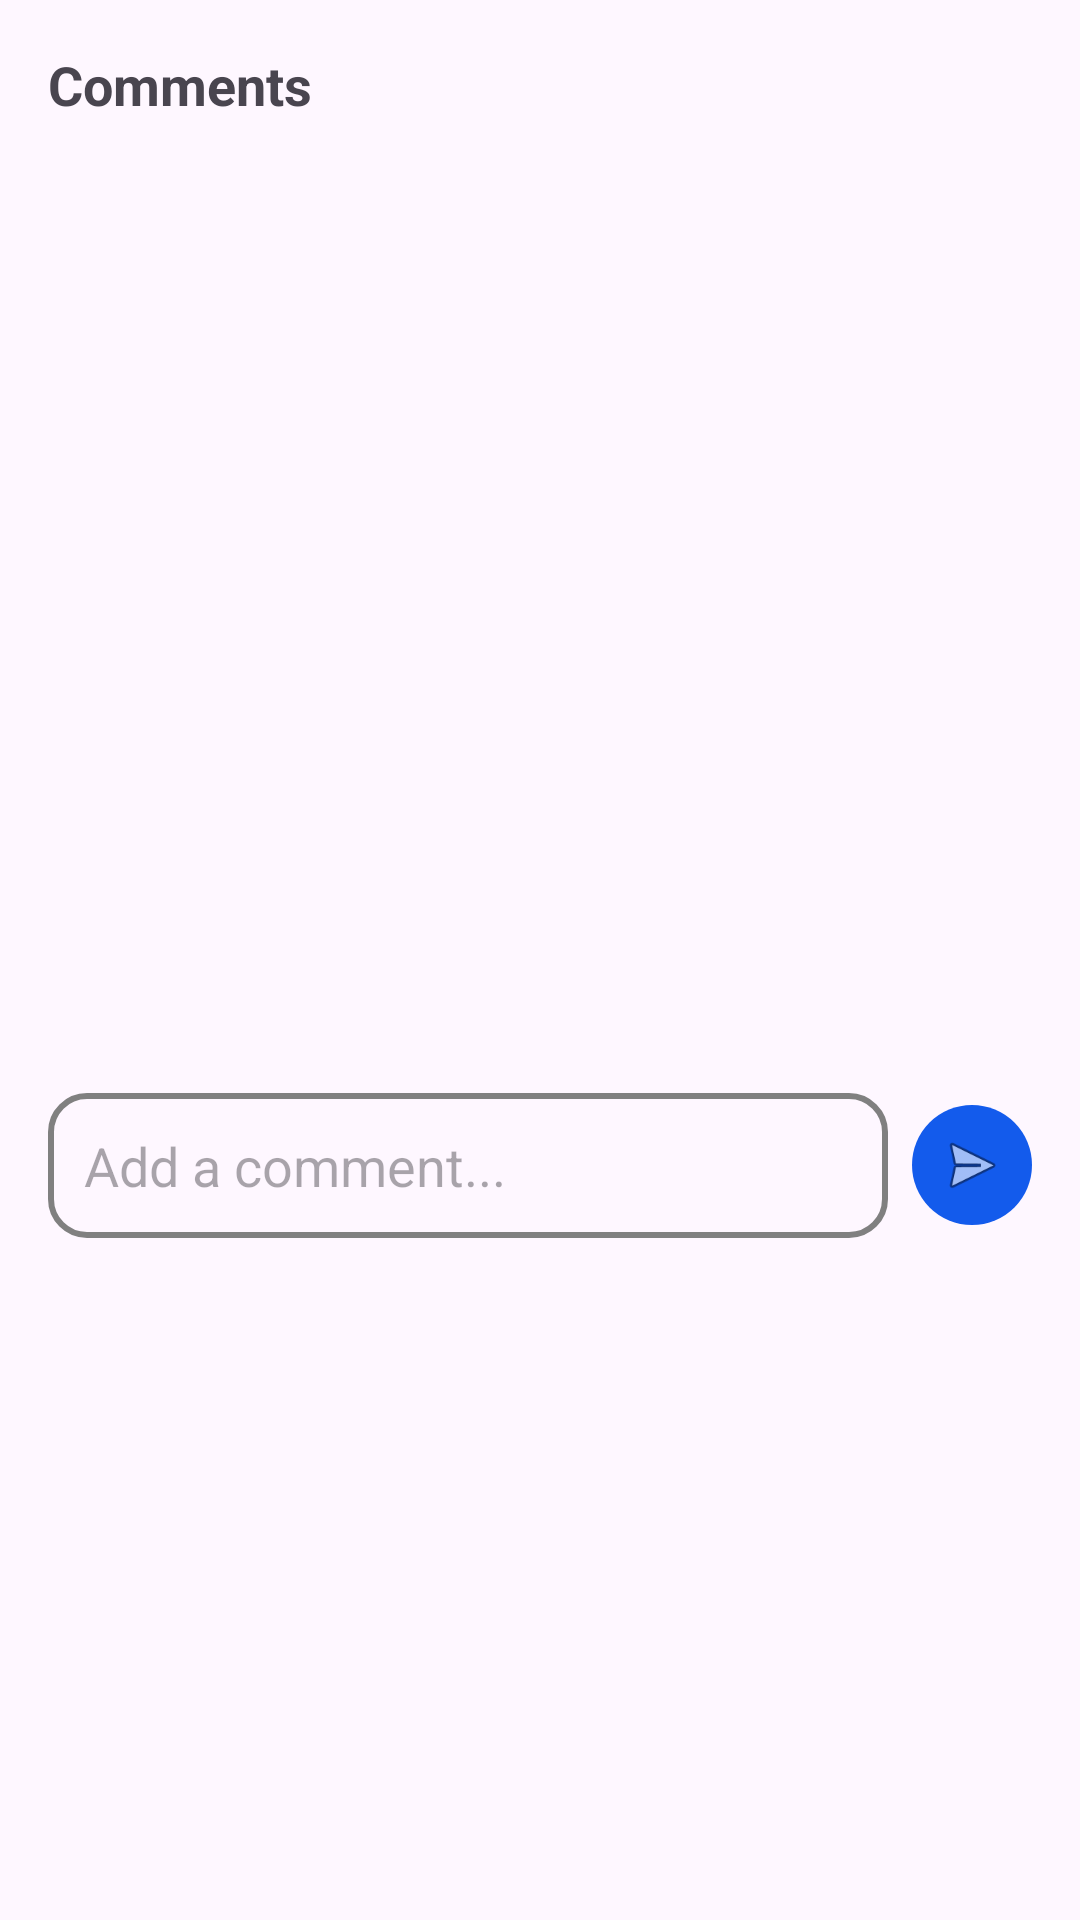

This screen was rendered from an Android layout file. Write that file and the resources it references.
<!-- AndroidManifest.xml: application theme Theme.SwachhtaSarthi -->
<!-- res/layout/dialog_comments_popup.xml -->
<?xml version="1.0" encoding="utf-8"?>
<LinearLayout xmlns:android="http://schemas.android.com/apk/res/android"
    android:layout_width="match_parent"
    android:layout_height="wrap_content"
    android:orientation="vertical"
    android:padding="16dp">

    <TextView
        android:layout_width="wrap_content"
        android:layout_height="wrap_content"
        android:text="Comments"
        android:textSize="18sp"
        android:textStyle="bold"
        android:layout_marginBottom="12dp"/>

    <androidx.recyclerview.widget.RecyclerView
        android:id="@+id/rvComments"
        android:layout_width="match_parent"
        android:layout_height="300dp" />

    <TextView
        android:id="@+id/tvNoComments"
        android:layout_width="match_parent"
        android:layout_height="wrap_content"
        android:text="No comments yet"
        android:gravity="center"
        android:layout_margin="20dp"
        android:visibility="gone"/>

    <LinearLayout
        android:layout_width="match_parent"
        android:layout_height="wrap_content"
        android:orientation="horizontal"
        android:layout_marginTop="12dp"
        android:gravity="center_vertical">

        <EditText
            android:id="@+id/etCommentInput"
            android:layout_width="0dp"
            android:layout_height="wrap_content"
            android:layout_weight="1"
            android:hint="Add a comment..."
            android:padding="12dp"
            android:background="@drawable/border_grey"/>

        <ImageView
            android:id="@+id/ivSendComment"
            android:layout_width="40dp"
            android:layout_height="40dp"
            android:src="@android:drawable/ic_menu_send"
            android:layout_marginStart="8dp"
            android:padding="8dp"
            android:background="@drawable/rounded_blue_bg"/>
    </LinearLayout>
</LinearLayout>
<!-- resources referenced by this layout -->
<resources>
  <!-- drawable border_grey (drawable) -->
  <?xml version="1.0" encoding="utf-8"?>
  <shape xmlns:android="http://schemas.android.com/apk/res/android">
  
      <solid android:color="@android:color/transparent"/>
  
      <stroke
          android:width="2dp"
          android:color="#808080"/>
  
      <corners android:radius="12dp"/>
  
  </shape>
  <!-- drawable rounded_blue_bg (drawable) -->
  <?xml version="1.0" encoding="utf-8"?>
  <shape xmlns:android="http://schemas.android.com/apk/res/android">
  
      <solid android:color="#135BEC"/>  
  
      <corners android:radius="150dp"/>  
  
  </shape>
  <style name="Theme.SwachhtaSarthi" parent="Base.Theme.SwachhtaSarthi" />
  <style name="Base.Theme.SwachhtaSarthi" parent="Theme.Material3.DayNight.NoActionBar">
          
          <item name="android:statusBarColor">#FFFFFF</item>
          <item name="android:navigationBarColor">#FFFFFF</item>
  
          
          <item name="android:windowLightStatusBar">true</item>
          <item name="android:windowLightNavigationBar">true</item>
      </style>
</resources>
